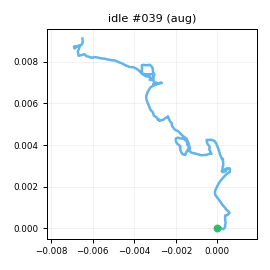

The table this chart was drawn from, first rows:
t_s, ax, ay, az, gx, gy, gz, seq
0.00000, -0.9189, 0.00080, -0.09288, 0.2812, -0.6397, 0.3145, 0
0.01100, -0.8864, -0.00379, -0.08194, -0.02819, -0.3024, 0.00364, 1
0.02000, -0.9073, -0.00710, -0.1055, 0.6982, 0.02080, -0.8812, 2
0.03000, -0.9182, -0.00276, -0.07772, 0.5737, -0.09611, 0.5061, 3
0.04000, -0.9409, 0.00799, -0.1045, 0.4415, 0.3613, 0.297, 4
0.05000, -0.9395, 0.00965, -0.08846, 0.2372, 0.2474, -0.4361, 5
0.06000, -0.9407, 0.00959, -0.08600, 0.6261, 0.2683, -0.4827, 6
0.07000, -0.9305, 0.01397, -0.08951, 0.7954, -0.663, -0.6959, 7
0.08000, -0.9205, 0.01424, -0.08051, 0.08449, -1.009, -0.958, 8
0.09000, -0.9178, 0.00642, -0.08664, 0.1988, -1.066, -0.8753, 9
0.1, -0.9129, -0.00723, -0.08694, -0.1164, -0.819, -0.417, 10
0.11, -0.9115, 0.00631, -0.1018, -0.1051, -1.235, 0.3809, 11
0.12, -0.9177, -0.00026, -0.09008, 0.02179, -0.9369, 0.3441, 12
0.13, -0.9187, 0.01966, -0.08930, 0.1492, -0.3181, 0.6631, 13
0.141, -0.9078, 0.01768, -0.08834, 0.3513, 0.01103, 0.9948, 14
0.15, -0.9292, 0.02023, -0.09066, 0.6745, -0.2132, -0.4151, 15
0.16, -0.9238, 0.00890, -0.09694, 0.3867, -0.6085, -1.163, 16
0.17, -0.9299, 0.01118, -0.08583, 0.1285, -0.2069, -0.1886, 17
0.18, -0.9203, 0.02196, -0.09732, 0.2259, 0.07775, -0.7053, 18
0.19, -0.9193, 0.01017, -0.09041, -0.216, -0.5814, -0.3991, 19
0.2, -0.9212, 0.02143, -0.1111, -1.011, -0.8267, -0.4369, 20
0.21, -0.9296, 0.01459, -0.1055, -0.8499, -1.082, -0.785, 21
0.22, -0.9429, 0.01645, -0.09486, -1.007, -1.106, -1.508, 22
0.23, -0.9247, -0.01840, -0.09833, -0.8483, -1.261, -2.109, 23
0.24, -0.9155, -0.01643, -0.08917, -1.173, -1.579, -2.385, 24
0.25, -0.9214, -0.02928, -0.07223, -1.124, -1.575, -1.229, 25
0.26, -0.941, -0.02663, -0.09893, -0.04051, -1.525, -1.089, 26
0.271, -0.9198, -0.00830, -0.08079, 1.043, -2.316, -1.589, 27
0.28, -0.9085, -0.00239, -0.09791, 1.31, -2.104, -0.8795, 28
0.29, -0.9059, -0.00659, -0.1099, 1.155, -1.347, -2.09, 29
0.3, -0.9119, -0.00002, -0.1025, 1.415, -1.486, -1.36, 30
0.311, -0.9181, 0.01117, -0.07179, 1.36, -0.928, -2.391, 31
0.32, -0.8961, -0.01018, -0.1039, -0.01698, -0.7413, -1.516, 32
0.33, -0.9235, -0.00305, -0.07846, 0.09347, -0.8107, -1.262, 33
0.34, -0.919, 0.00077, -0.1049, -1.035, -0.09207, 0.6169, 34
0.35, -0.9338, -0.00208, -0.08974, -0.7496, 0.1342, 0.3392, 35
0.36, -0.9109, -0.00288, -0.08848, -0.742, 1.01, 1.14, 36
0.37, -0.9147, -0.00343, -0.1095, -0.4948, 0.1644, 0.2985, 37
0.38, -0.9247, -0.00583, -0.09421, -0.583, -0.04525, 0.9404, 38
0.39, -0.925, -0.00021, -0.09567, 0.4654, 0.33, -0.2607, 39
0.4, -0.9376, 0.00557, -0.08396, 0.532, -0.00277, -0.7504, 40
0.41, -0.9319, 0.00107, -0.08916, 0.7506, -0.3666, -1.253, 41
0.42, -0.9257, -0.00324, -0.09049, 0.4805, -0.7334, -1.218, 42
0.43, -0.9243, 0.00719, -0.102, -0.4916, -0.08076, -0.329, 43
0.441, -0.9348, -0.01044, -0.09833, -0.09064, 0.1137, 1.663, 44
0.45, -0.9201, 0.00819, -0.08887, -0.2459, 0.5422, 1.016, 45
0.46, -0.9436, 0.02286, -0.1041, -1.023, 0.00938, 0.6044, 46
0.47, -0.9075, 0.00732, -0.09219, -0.09495, -0.3924, 0.09902, 47
0.481, -0.918, -0.00271, -0.09010, 0.1447, -1.158, -1.008, 48
0.49, -0.9241, -0.00342, -0.08616, 0.2943, -0.8481, -0.4119, 49
0.5, -0.9126, 0.00623, -0.09085, -0.08912, -1.001, -0.1098, 50
0.51, -0.9187, 0.01212, -0.09028, 0.04997, -0.5482, 0.8188, 51
0.52, -0.9267, 0.00199, -0.09767, -0.2679, -0.6847, 1.356, 52
0.53, -0.9183, 0.02367, -0.09022, 0.2046, -0.4056, 0.6843, 53
0.54, -0.9438, 0.02947, -0.08961, -0.5289, -0.1374, -0.5535, 54
0.55, -0.9443, 0.02821, -0.08383, -0.7612, -1.811, -1.275, 55
0.56, -0.9327, 0.00182, -0.08653, -0.5476, -1.898, -1.99, 56
0.57, -0.8925, -0.00796, -0.08874, -0.9325, -2.446, -1.845, 57
0.58, -0.889, -0.01950, -0.08924, -0.7914, -1.407, -1.489, 58
0.59, -0.8821, -0.00824, -0.07076, -1.67, -0.6865, -0.6789, 59
... 140 more rows
